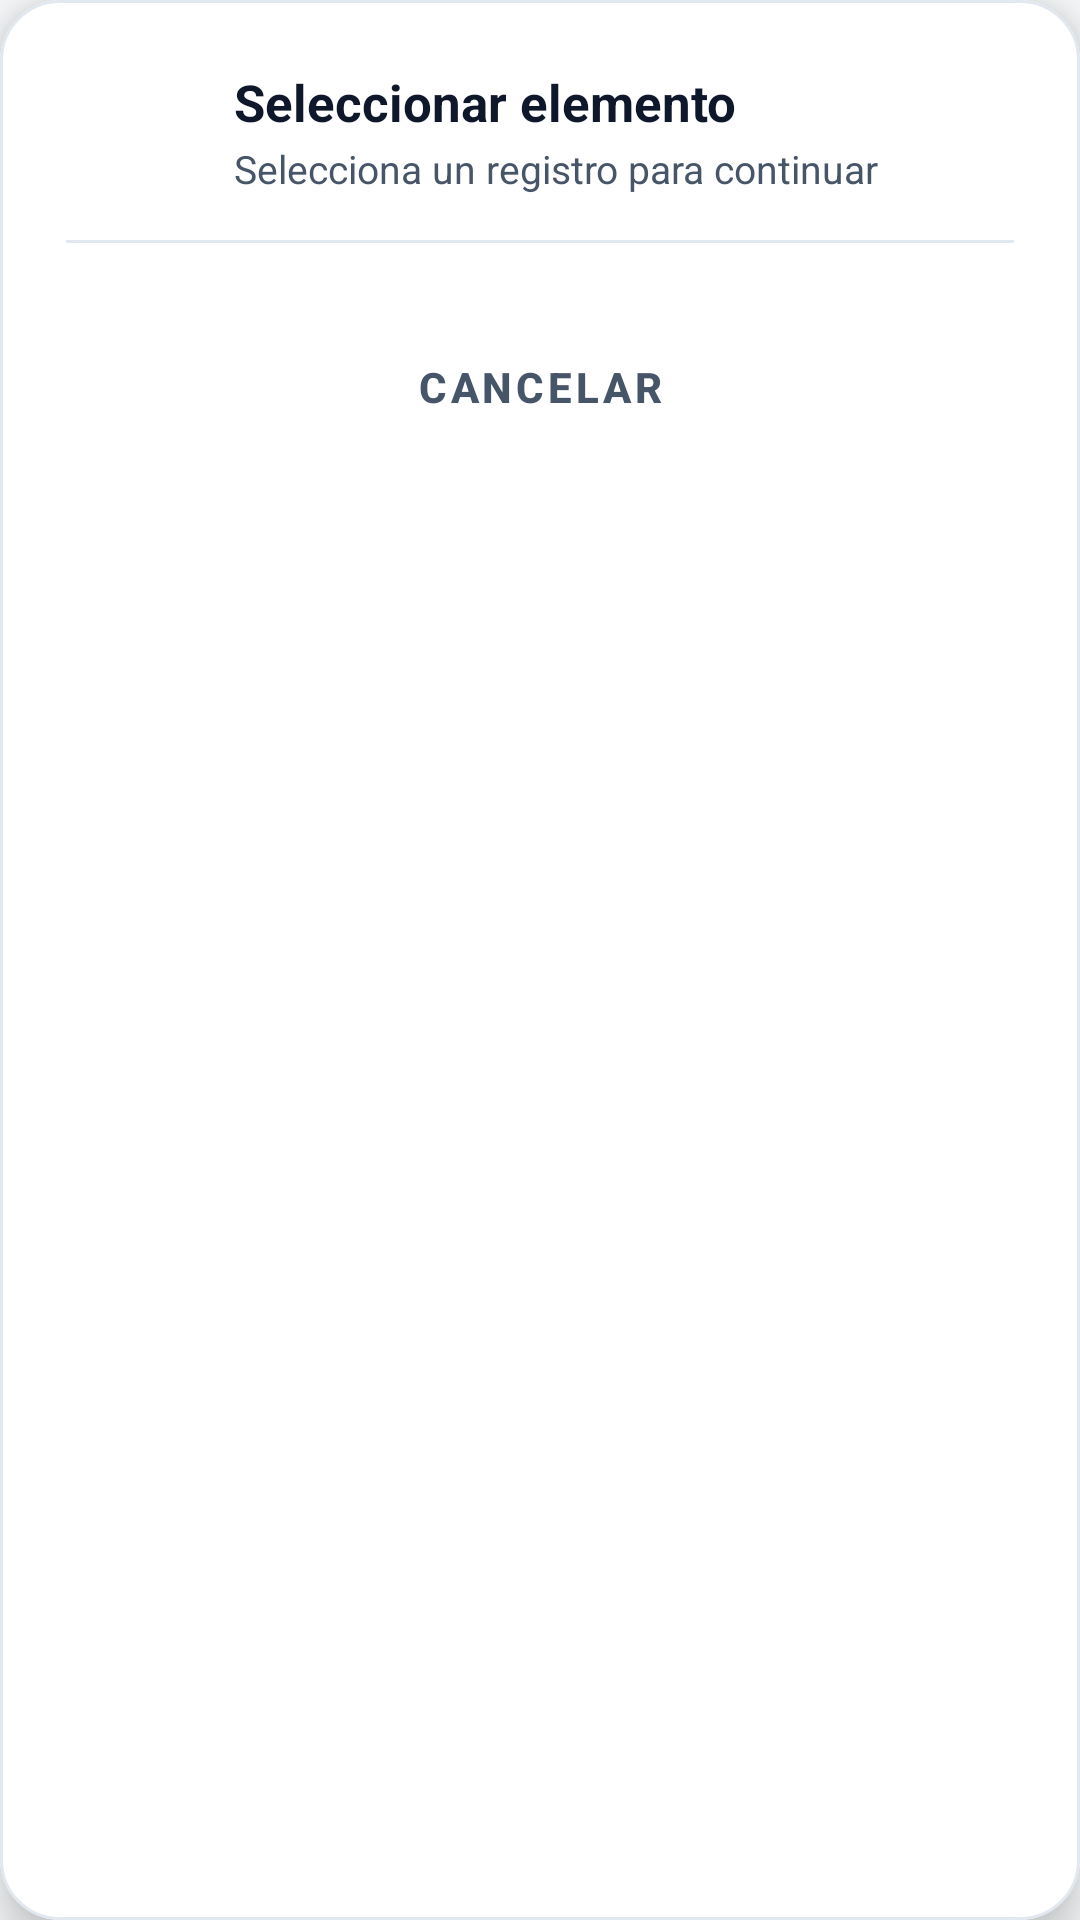

Write the Android layout XML for this screen, with the resource values it uses.
<!-- AndroidManifest.xml: application theme Theme.SistemaClinico -->
<!-- res/layout/dialog_select_item_list.xml -->
<?xml version="1.0" encoding="utf-8"?>
<com.google.android.material.card.MaterialCardView xmlns:android="http://schemas.android.com/apk/res/android"
    xmlns:app="http://schemas.android.com/apk/res-auto"
    xmlns:tools="http://schemas.android.com/tools"
    android:layout_width="match_parent"
    android:layout_height="wrap_content"
    app:cardBackgroundColor="@color/white"
    app:cardCornerRadius="20dp"
    app:cardElevation="8dp"
    app:strokeColor="@color/stroke_border"
    app:strokeWidth="1dp">

    <LinearLayout
        android:layout_width="match_parent"
        android:layout_height="wrap_content"
        android:orientation="vertical"
        android:padding="22dp">

        
        <LinearLayout
            android:layout_width="match_parent"
            android:layout_height="wrap_content"
            android:layout_marginBottom="14dp"
            android:gravity="center_vertical"
            android:orientation="horizontal">

            <FrameLayout
                android:layout_width="44dp"
                android:layout_height="44dp"
                android:layout_marginEnd="12dp"
                android:background="@drawable/bg_circle_teal">

                <ImageView
                    android:layout_width="22dp"
                    android:layout_height="22dp"
                    android:layout_gravity="center"
                    android:src="@drawable/ic_hospital"
                    app:tint="@color/white" />
            </FrameLayout>

            <LinearLayout
                android:layout_width="0dp"
                android:layout_height="wrap_content"
                android:layout_weight="1"
                android:orientation="vertical">

                <TextView
                    android:id="@+id/tvSelectorTitle"
                    android:layout_width="wrap_content"
                    android:layout_height="wrap_content"
                    android:text="@string/dialog_select_title"
                    android:textColor="@color/text_primary"
                    android:textSize="17sp"
                    android:textStyle="bold" />

                <TextView
                    android:id="@+id/tvSelectorSubtitle"
                    android:layout_width="wrap_content"
                    android:layout_height="wrap_content"
                    android:layout_marginTop="2dp"
                    android:text="@string/dialog_select_sub"
                    android:textColor="@color/text_secondary"
                    android:textSize="13sp" />
            </LinearLayout>
        </LinearLayout>

        <View
            android:layout_width="match_parent"
            android:layout_height="1dp"
            android:layout_marginBottom="12dp"
            android:background="@color/stroke_border" />

        
        <com.google.android.material.chip.ChipGroup
            android:id="@+id/chipGroupSelectorFilter"
            android:layout_width="match_parent"
            android:layout_height="wrap_content"
            android:layout_marginBottom="10dp"
            android:visibility="gone"
            app:selectionRequired="true"
            app:singleSelection="true">

            <com.google.android.material.chip.Chip
                android:id="@+id/chipFilterRed"
                style="@style/Widget.MaterialComponents.Chip.Choice"
                android:layout_width="wrap_content"
                android:layout_height="wrap_content"
                android:checked="true"
                android:text="@string/blood_chip_red" />

            <com.google.android.material.chip.Chip
                android:id="@+id/chipFilterWhite"
                style="@style/Widget.MaterialComponents.Chip.Choice"
                android:layout_width="wrap_content"
                android:layout_height="wrap_content"
                android:text="@string/blood_chip_white" />
        </com.google.android.material.chip.ChipGroup>

        
        <ScrollView
            android:id="@+id/dialogScrollView"
            android:layout_width="match_parent"
            android:layout_height="wrap_content"
            android:layout_marginBottom="14dp"
            android:fadeScrollbars="false"
            android:scrollbars="vertical">

            <LinearLayout
                android:id="@+id/containerSelectorItems"
                android:layout_width="match_parent"
                android:layout_height="wrap_content"
                android:orientation="vertical" />
        </ScrollView>

        
        <com.google.android.material.button.MaterialButton
            android:id="@+id/btnSelectorCancel"
            style="@style/Widget.MaterialComponents.Button.TextButton"
            android:layout_width="match_parent"
            android:layout_height="44dp"
            android:text="@string/dialog_cancel_btn"
            android:textColor="@color/text_secondary"
            android:textSize="14sp"
            android:textStyle="bold" />

    </LinearLayout>
</com.google.android.material.card.MaterialCardView>
<!-- resources referenced by this layout -->
<resources>
  <color name="stroke_border">#E2E8F0</color>
  <color name="text_primary">#0F172A</color>
  <color name="text_secondary">#475569</color>
  <color name="white">#FFFFFF</color>
  <!-- drawable ic_hospital (drawable) -->
  <vector xmlns:android="http://schemas.android.com/apk/res/android"
      android:width="24dp"
      android:height="24dp"
      android:viewportWidth="24"
      android:viewportHeight="24"
      android:tint="?attr/colorControlNormal">
    <path
        android:fillColor="@android:color/white"
        android:pathData="M19,3H5C3.9,3 3,3.9 3,5v14c0,1.1 0.9,2 2,2h14c1.1,0 2,-0.9 2,-2V5C21,3.9 20.1,3 19,3z M18,14h-4v4h-4v-4H6v-4h4V6h4v4h4V14z"/>
  </vector>
  <string name="blood_chip_red">Glóbulos rojos (GR)</string>
  <string name="blood_chip_white">Glóbulos blancos (GB)</string>
  <string name="dialog_cancel_btn">Cancelar</string>
  <string name="dialog_select_sub">Selecciona un registro para continuar</string>
  <string name="dialog_select_title">Seleccionar elemento</string>
  <style name="Theme.SistemaClinico" parent="Theme.MaterialComponents.DayNight.NoActionBar">
          
          <item name="colorPrimary">@color/primary_teal</item>
          <item name="colorPrimaryVariant">@color/primary_teal_dark</item>
          <item name="colorOnPrimary">@color/white</item>
          
          <item name="colorSecondary">@color/secondary_crimson</item>
          <item name="colorSecondaryVariant">@color/secondary_crimson_dark</item>
          <item name="colorOnSecondary">@color/white</item>
          
          <item name="android:statusBarColor">@color/primary_teal_dark</item>
          <item name="android:windowBackground">@color/background_light</item>
      </style>
  <color name="primary_teal">#0F766E</color>
  <color name="primary_teal_dark">#115E59</color>
  <color name="secondary_crimson">#DC2626</color>
  <color name="secondary_crimson_dark">#B91C1C</color>
  <color name="background_light">#F8FAFC</color>
</resources>
